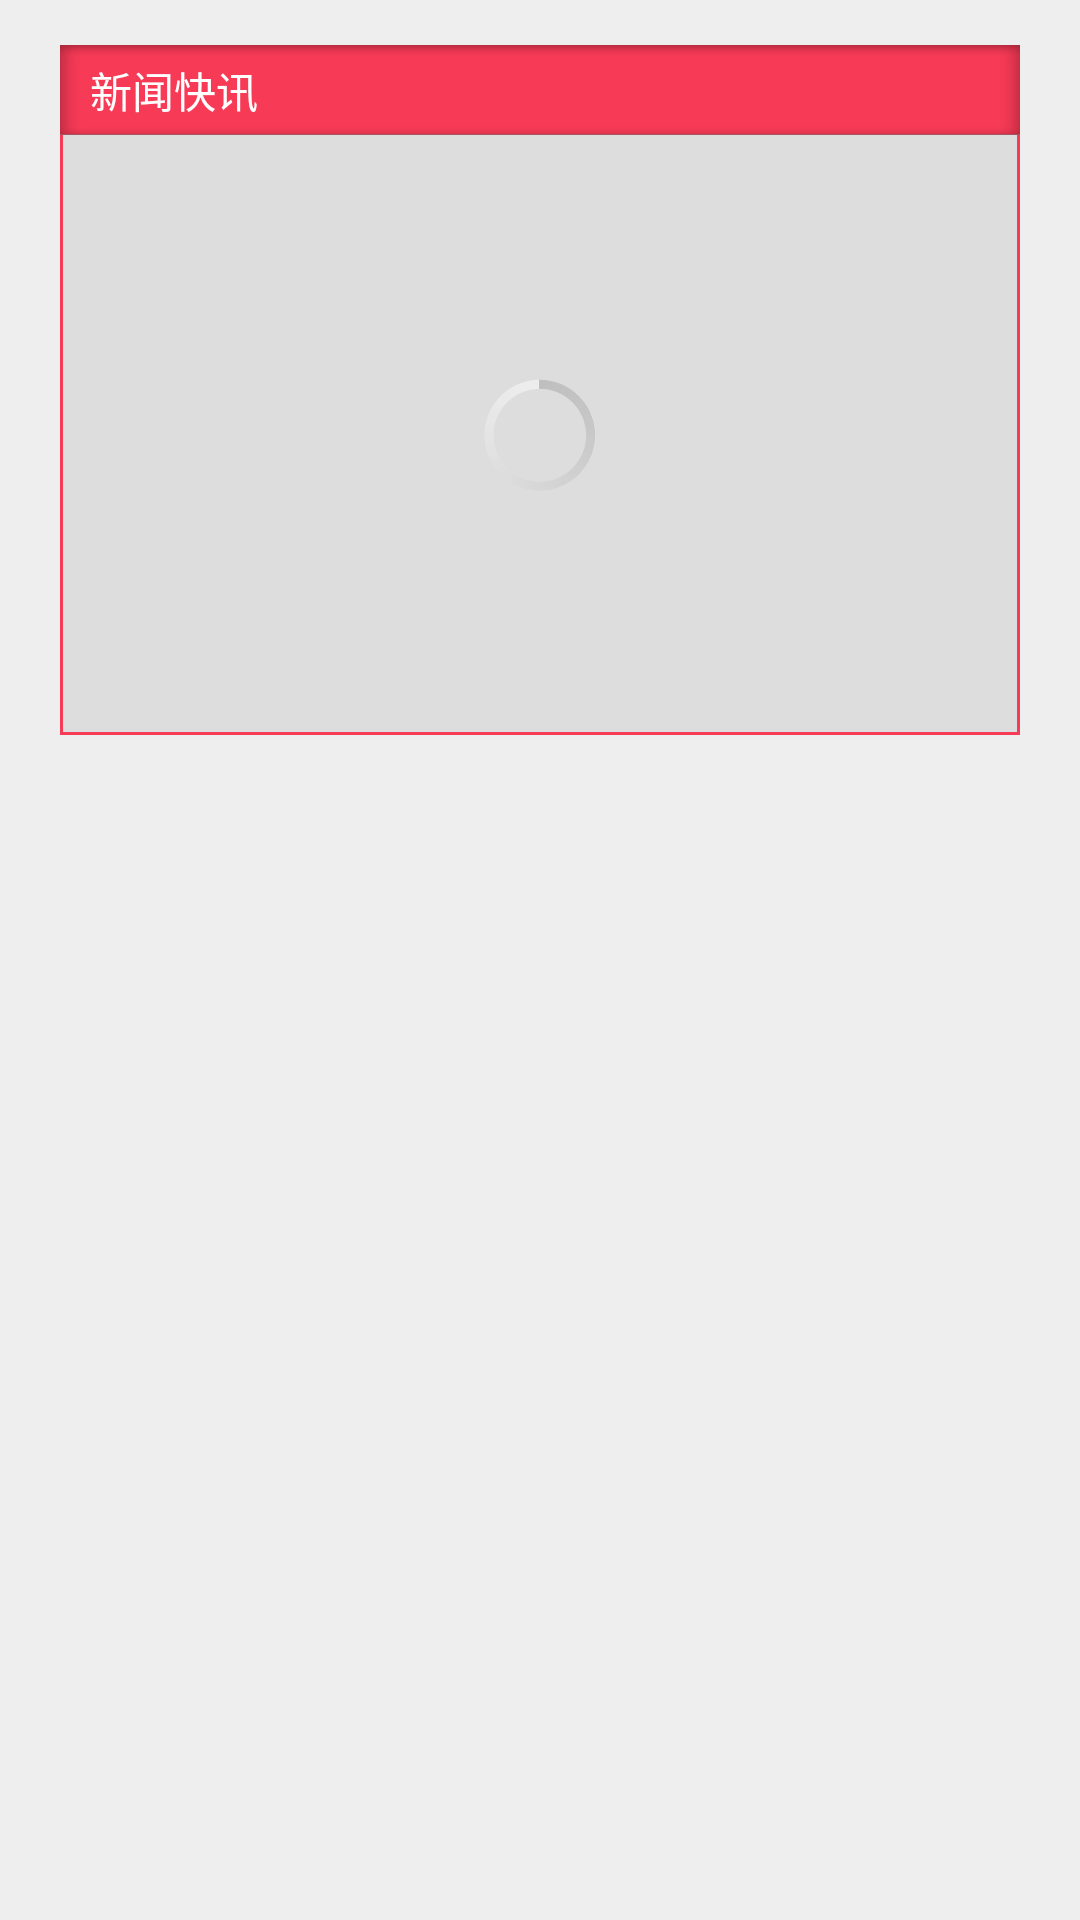

Write the Android layout XML for this screen, with the resource values it uses.
<!-- AndroidManifest.xml: application theme android:Theme.Holo.Light.NoActionBar -->
<!-- res/layout/video_item.xml -->
<?xml version="1.0" encoding="utf-8"?>

<LinearLayout xmlns:android="http://schemas.android.com/apk/res/android"
    android:layout_width="match_parent"
    android:layout_height="match_parent"
    android:background="#eee"
    android:orientation="vertical"
    android:paddingLeft="20dp"
    android:paddingRight="20dp"
    android:paddingTop="15dp" >

    <TextView
        android:id="@+id/video_news_tv_title"
        android:layout_width="match_parent"
        android:layout_height="30dp"
        android:background="@drawable/ic_item_bg"
        android:gravity="center_vertical"
        android:paddingLeft="10dp"
        android:singleLine="true"
        android:text="新闻快讯"
        android:textColor="#fff"
        android:textSize="14sp" />

    <RelativeLayout
        android:layout_width="match_parent"
        android:layout_height="200dp"
        android:background="@color/main_color"
        android:minWidth="200dp"
        android:paddingBottom="1dp"
        android:paddingLeft="1dp"
        android:paddingRight="1dp" 
        >

        <VideoView
            android:id="@+id/video_vv"
            android:layout_width="match_parent"
            android:layout_height="200dp"
            android:minHeight="200dp" />

        <Button
            android:id="@+id/video_rl_visi"
            android:layout_width="match_parent"
            android:layout_height="match_parent"
            android:background="@null" />

        

        <ImageView
            android:id="@+id/video_bg"
            android:layout_width="match_parent"
            android:layout_height="200dp"
            android:layout_alignParentBottom="true"
            android:layout_alignParentLeft="true"
            android:layout_alignParentRight="true"
            android:layout_alignParentTop="true"
            android:background="#ddd"
            android:minHeight="200dp"
            android:scaleType="centerCrop" />

        <RelativeLayout
            android:id="@+id/video_rl_bar"
            android:layout_width="match_parent"
            android:layout_height="wrap_content"
            android:layout_alignParentBottom="true"
            android:layout_alignParentLeft="true"
            android:background="#6000"
            android:minHeight="25dp"
            android:visibility="gone"
             >

            <TextView
                android:id="@+id/video_nowtime"
                android:layout_width="wrap_content"
                android:layout_height="wrap_content"
                android:layout_centerVertical="true"
                android:gravity="center"
                android:padding="4dp"
                android:text="00:00"
                android:textColor="#fff"
                android:textSize="12sp" />

            <SeekBar
                android:id="@+id/video_seekbar"
                android:layout_width="match_parent"
                android:layout_height="wrap_content"
                android:layout_centerVertical="true"
                android:layout_toLeftOf="@+id/video_sumtime"
                android:layout_toRightOf="@+id/video_nowtime"
                android:max="100"
                android:maxHeight="2dp"
                android:minHeight="2dp"
                android:progressDrawable="@drawable/bar"
                android:thumb="@drawable/ic_video_thumb"
                android:thumbOffset="1dp" />

            <ImageView
                android:id="@+id/video_fangda"
                android:layout_width="wrap_content"
                android:layout_height="wrap_content"
                android:layout_alignParentRight="true"
                android:layout_centerVertical="true"
                android:src="@drawable/ic_video_fangda" />

            <TextView
                android:id="@+id/video_sumtime"
                android:layout_width="wrap_content"
                android:layout_height="wrap_content"
                android:layout_alignParentTop="true"
                android:layout_centerVertical="true"
                android:layout_toLeftOf="@+id/video_fangda"
                android:gravity="center"
                android:padding="4dp"
                android:text="00:00"
                android:textColor="#fff"
                android:textSize="12sp" />
        </RelativeLayout>

        <ImageView
            android:id="@+id/video_play"
            android:layout_width="wrap_content"
            android:layout_height="wrap_content"
            android:layout_centerHorizontal="true"
            android:layout_centerVertical="true"
            android:scaleType="center"
            android:src="@drawable/ic_play_normal" />

        <ProgressBar
            android:id="@+id/video_cache"
            android:layout_width="wrap_content"
            android:layout_height="wrap_content"
            android:layout_centerInParent="true" />
    </RelativeLayout>

</LinearLayout>
<!-- resources referenced by this layout -->
<resources>
  <color name="main_color">#f73a56</color>
  <!-- drawable bar (drawable) -->
  <?xml version="1.0" encoding="utf-8"?>
  
  <layer-list xmlns:android="http://schemas.android.com/apk/res/android" >
        
      <item android:id="@android:id/background">
          <color android:color="#fff" />
      </item>
      
      
      <item android:id="@android:id/progress">
          <clip>
          	<color android:color="#f73a56" />
          </clip>
      </item>
  
  </layer-list>
  <!-- drawable ic_item_bg: png bitmap (drawable-xxhdpi, 5868 bytes) -->
  <!-- drawable ic_video_fangda: png bitmap (drawable-xxhdpi, 4176 bytes) -->
  <!-- drawable ic_video_thumb: png bitmap (drawable-xxhdpi, 3455 bytes) -->
</resources>
